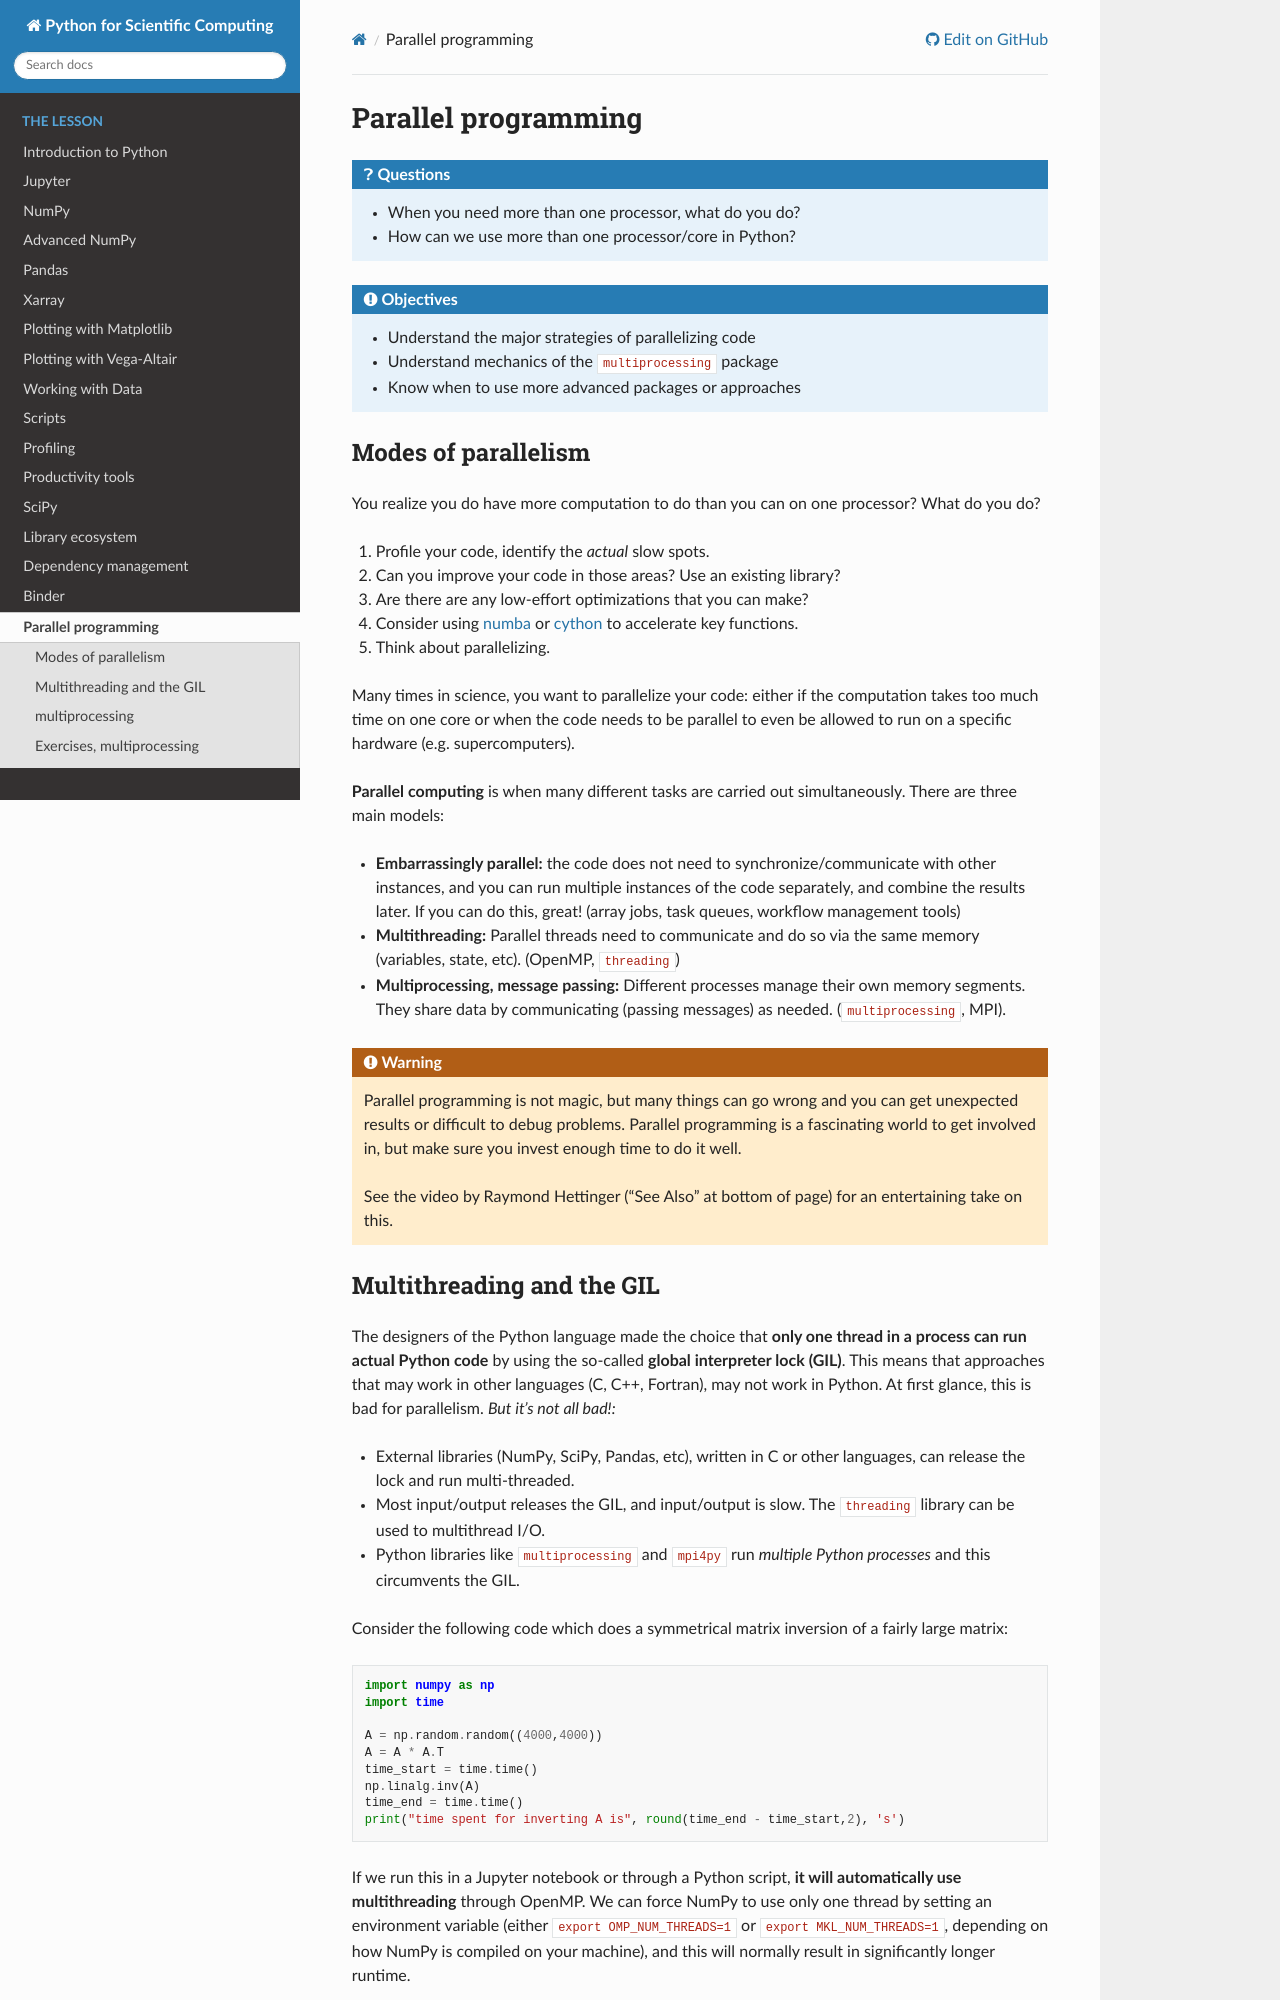

repository: AaltoSciComp/python-for-scicomp · page: parallel/index.html · generator: sphinx

Parallel programming
====================

.. questions::

   - When you need more than one processor, what do you do?
   - How can we use more than one processor/core in Python?

.. objectives::

   - Understand the major strategies of parallelizing code
   - Understand mechanics of the ``multiprocessing`` package
   - Know when to use more advanced packages or approaches



Modes of parallelism
--------------------

You realize you do have more computation to do than you can on one processor?
What do you do?

1. Profile your code, identify the *actual* slow spots.

2. Can you improve your code in those areas? Use an existing library?

3. Are there are any low-effort optimizations that you can make?

4. Consider using `numba <https://numba.pydata.org/>`__ or
   `cython <https://cython.org/>`__ to accelerate key functions.

5. Think about parallelizing.


Many times in science, you want to parallelize your code: either if the computation
takes too much time on one core or when the code needs to be parallel to even
be allowed to run on a specific hardware (e.g. supercomputers).

**Parallel computing** is when many different tasks are carried out
simultaneously.  There are three main models:

* **Embarrassingly parallel:** the code does not need to
  synchronize/communicate with other instances, and you can run
  multiple instances of the code separately, and combine the results
  later.  If you can do this, great!  (array jobs, task queues,
  workflow management tools)

* **Multithreading:** Parallel threads need to communicate and do so via
  the same memory (variables, state, etc). (OpenMP, ``threading``)

* **Multiprocessing, message passing:** Different processes manage
  their own memory segments. They share data by communicating (passing
  messages) as needed. (``multiprocessing``, MPI).

.. warning::

   Parallel programming is not magic, but many things can go wrong and
   you can get unexpected results or difficult to debug problems.
   Parallel programming is a fascinating world to get involved in, but
   make sure you invest enough time to do it well.

   See the video by Raymond Hettinger ("See Also" at bottom
   of page) for an entertaining take on this.
